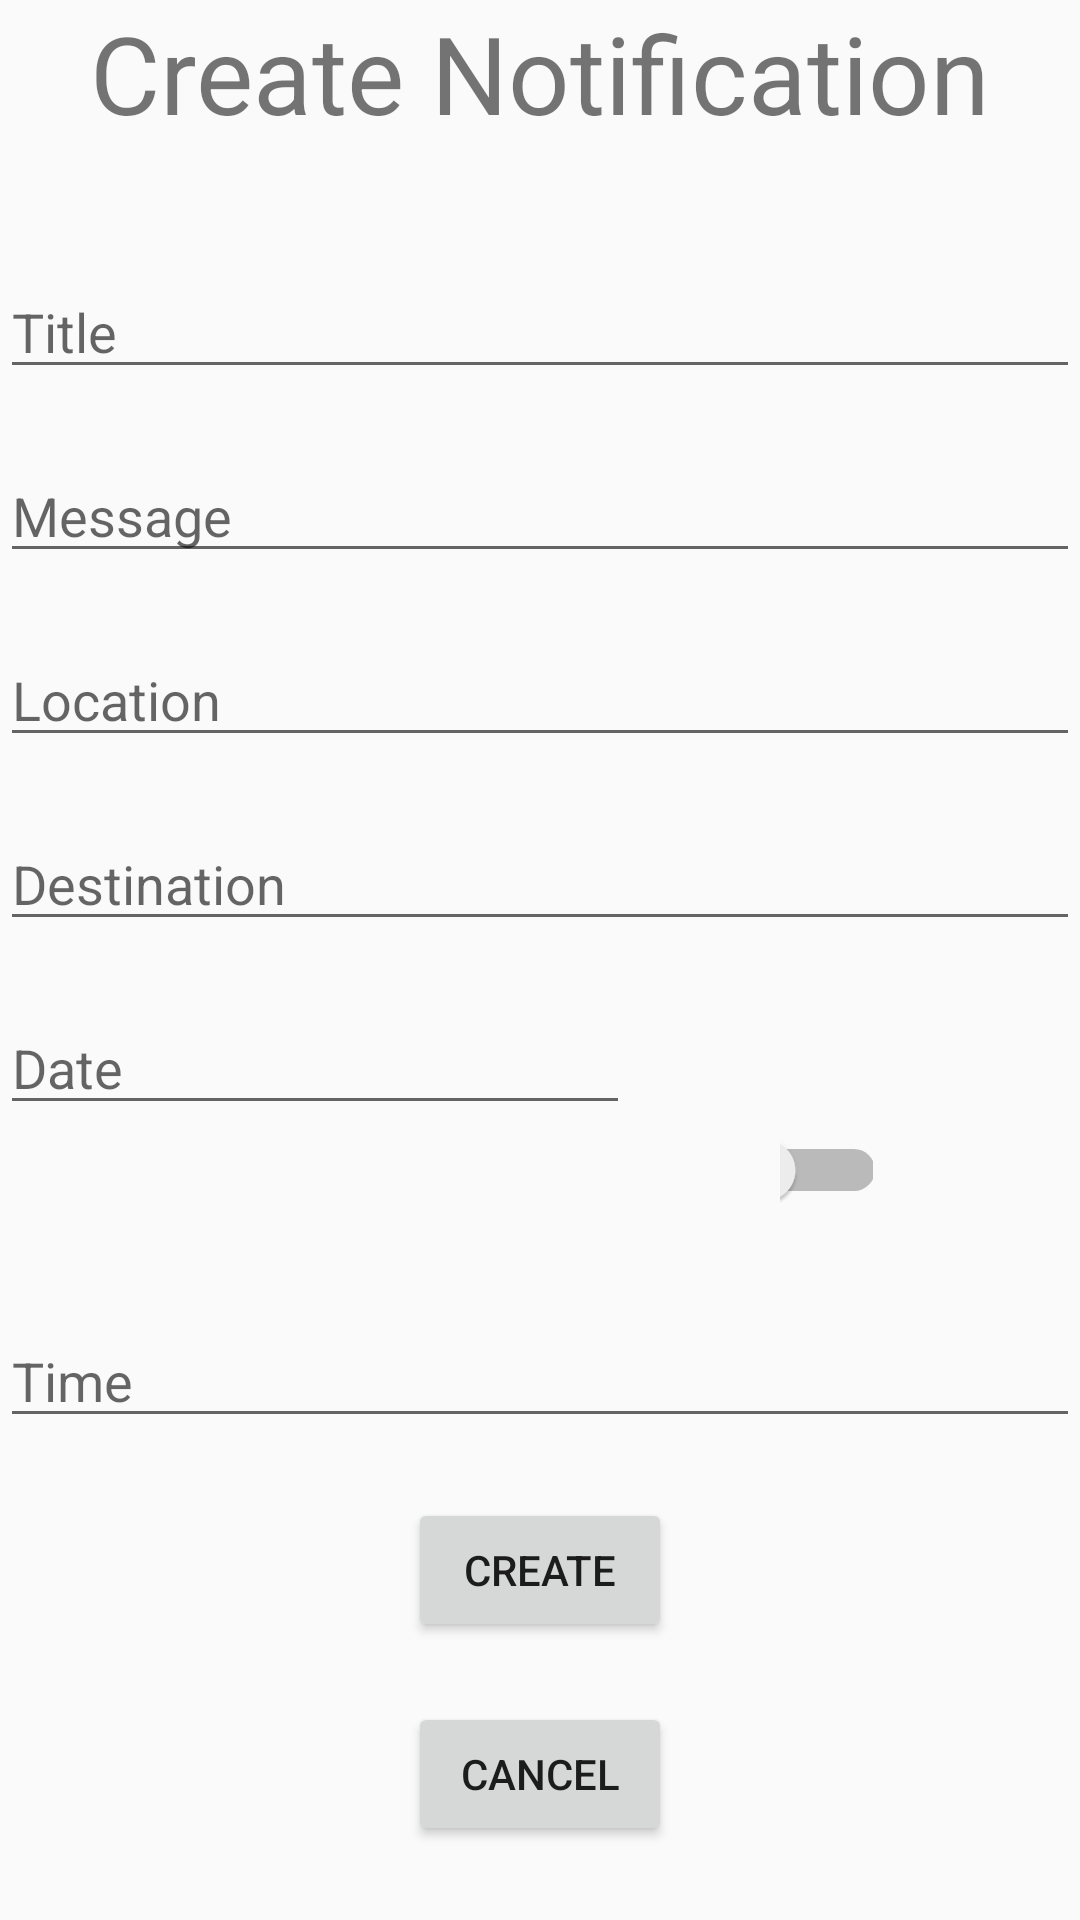

Reconstruct the res/layout file that produces this screen, plus the resources it refers to.
<!-- AndroidManifest.xml: application theme AppTheme -->
<!-- res/layout/activity_create_notification.xml -->
<?xml version="1.0" encoding="utf-8"?>
<android.support.constraint.ConstraintLayout
        xmlns:android="http://schemas.android.com/apk/res/android"
        xmlns:tools="http://schemas.android.com/tools"
        xmlns:app="http://schemas.android.com/apk/res-auto"
        android:layout_width="match_parent"
        android:layout_height="match_parent"
        tools:context=".CreateNotificationActivity" android:id="@+id/createNotificationConstraintLayout">

    <LinearLayout
            android:orientation="vertical"
            android:layout_width="match_parent"
            android:layout_height="match_parent" android:id="@+id/createNotificationLinearLayout"
            app:layout_constraintTop_toTopOf="parent" app:layout_constraintStart_toStartOf="parent"
            app:layout_constraintBottom_toBottomOf="parent" app:layout_constraintEnd_toEndOf="parent">
        <TextView
                android:text="@string/createNotificationHeading"
                android:layout_width="match_parent"
                android:layout_height="wrap_content" android:id="@+id/createNotificationHeading" android:textSize="36sp"
                android:textAlignment="center"/>
        <EditText
                android:layout_width="match_parent"
                android:layout_height="wrap_content"
                android:inputType="textShortMessage"
                android:ems="10"
                android:id="@+id/createNotificationTitle" android:hint="@string/createNotificationTitle" android:layout_marginTop="40dp"/>
        <EditText
                android:layout_width="match_parent"
                android:layout_height="wrap_content"
                android:ems="10"
                android:id="@+id/createNotificationMessage" android:hint="@string/createNotificationMessage"
                android:inputType="textMultiLine" android:layout_marginTop="20dp"/>
        <EditText
                android:layout_width="match_parent"
                android:layout_height="wrap_content"
                android:inputType="textPostalAddress"
                android:ems="10"
                android:id="@+id/createNotificationLocation" android:hint="@string/createNotificationLocation" android:layout_marginTop="20dp"/>
        <EditText
                android:layout_width="match_parent"
                android:layout_height="wrap_content"
                android:inputType="textPostalAddress"
                android:ems="10"
                android:id="@+id/createNotificationDestination" android:hint="@string/createNotificationDestination"
                android:layout_marginTop="20dp"/>
        <LinearLayout
                android:orientation="horizontal"
                android:layout_width="match_parent"
                android:layout_height="wrap_content" android:id="@+id/createNotificationDateLinearLayout">
            <EditText
                    android:layout_width="wrap_content"
                    android:layout_height="wrap_content"
                    android:inputType="date"
                    android:ems="10"
                    android:id="@+id/createNotificationDate" android:hint="@string/createNotificationDate" android:layout_marginStart="0dp"
                    android:layout_marginTop="20dp"/>
            <Switch
                    android:text="@string/createNotificationDailySwitch"
                    android:layout_width="0dp"
                    android:layout_height="wrap_content" android:id="@+id/createNotificationDailySwitch"
                    android:layout_marginStart="50dp" android:layout_marginEnd="69dp"
                    android:textAlignment="center" android:layout_weight="1" android:layout_marginTop="20dp"/>
        </LinearLayout>
        <EditText
                android:layout_width="match_parent"
                android:layout_height="wrap_content"
                android:inputType="time"
                android:ems="10"
                android:id="@+id/createNotificationTime" android:hint="@string/createNotificationTime" android:layout_marginTop="20dp"/>
        <Button
                android:text="@string/createNotificationCreateButton"
                android:layout_width="wrap_content"
                android:layout_height="wrap_content" android:id="@+id/createNotificationCreateButton"
                android:layout_gravity="center_horizontal" android:layout_marginTop="20dp"/>
        <Button
                android:text="@string/createNotificationCancelButton"
                android:layout_width="wrap_content"
                android:layout_height="wrap_content" android:id="@+id/createNotificationCancelButton"
                android:layout_gravity="center_horizontal" android:layout_marginTop="20dp"/>
    </LinearLayout>
</android.support.constraint.ConstraintLayout>
<!-- resources referenced by this layout -->
<resources>
  <string name="createNotificationCancelButton">Cancel</string>
  <string name="createNotificationCreateButton">Create</string>
  <string name="createNotificationDailySwitch">Daily</string>
  <string name="createNotificationDate">Date</string>
  <string name="createNotificationDestination">Destination</string>
  <string name="createNotificationHeading">Create Notification</string>
  <string name="createNotificationLocation">Location</string>
  <string name="createNotificationMessage">Message</string>
  <string name="createNotificationTime">Time</string>
  <string name="createNotificationTitle">Title</string>
  <style name="AppTheme" parent="Theme.AppCompat.Light.NoActionBar">
          
          <item name="colorPrimary">@color/colorPrimary</item>
          <item name="colorPrimaryDark">@color/colorPrimaryDark</item>
          <item name="colorAccent">@color/colorAccent</item>
      </style>
  <color name="colorPrimary">#2980B9</color>
  <color name="colorPrimaryDark">#2C3E50</color>
  <color name="colorAccent">#3498DB</color>
</resources>
